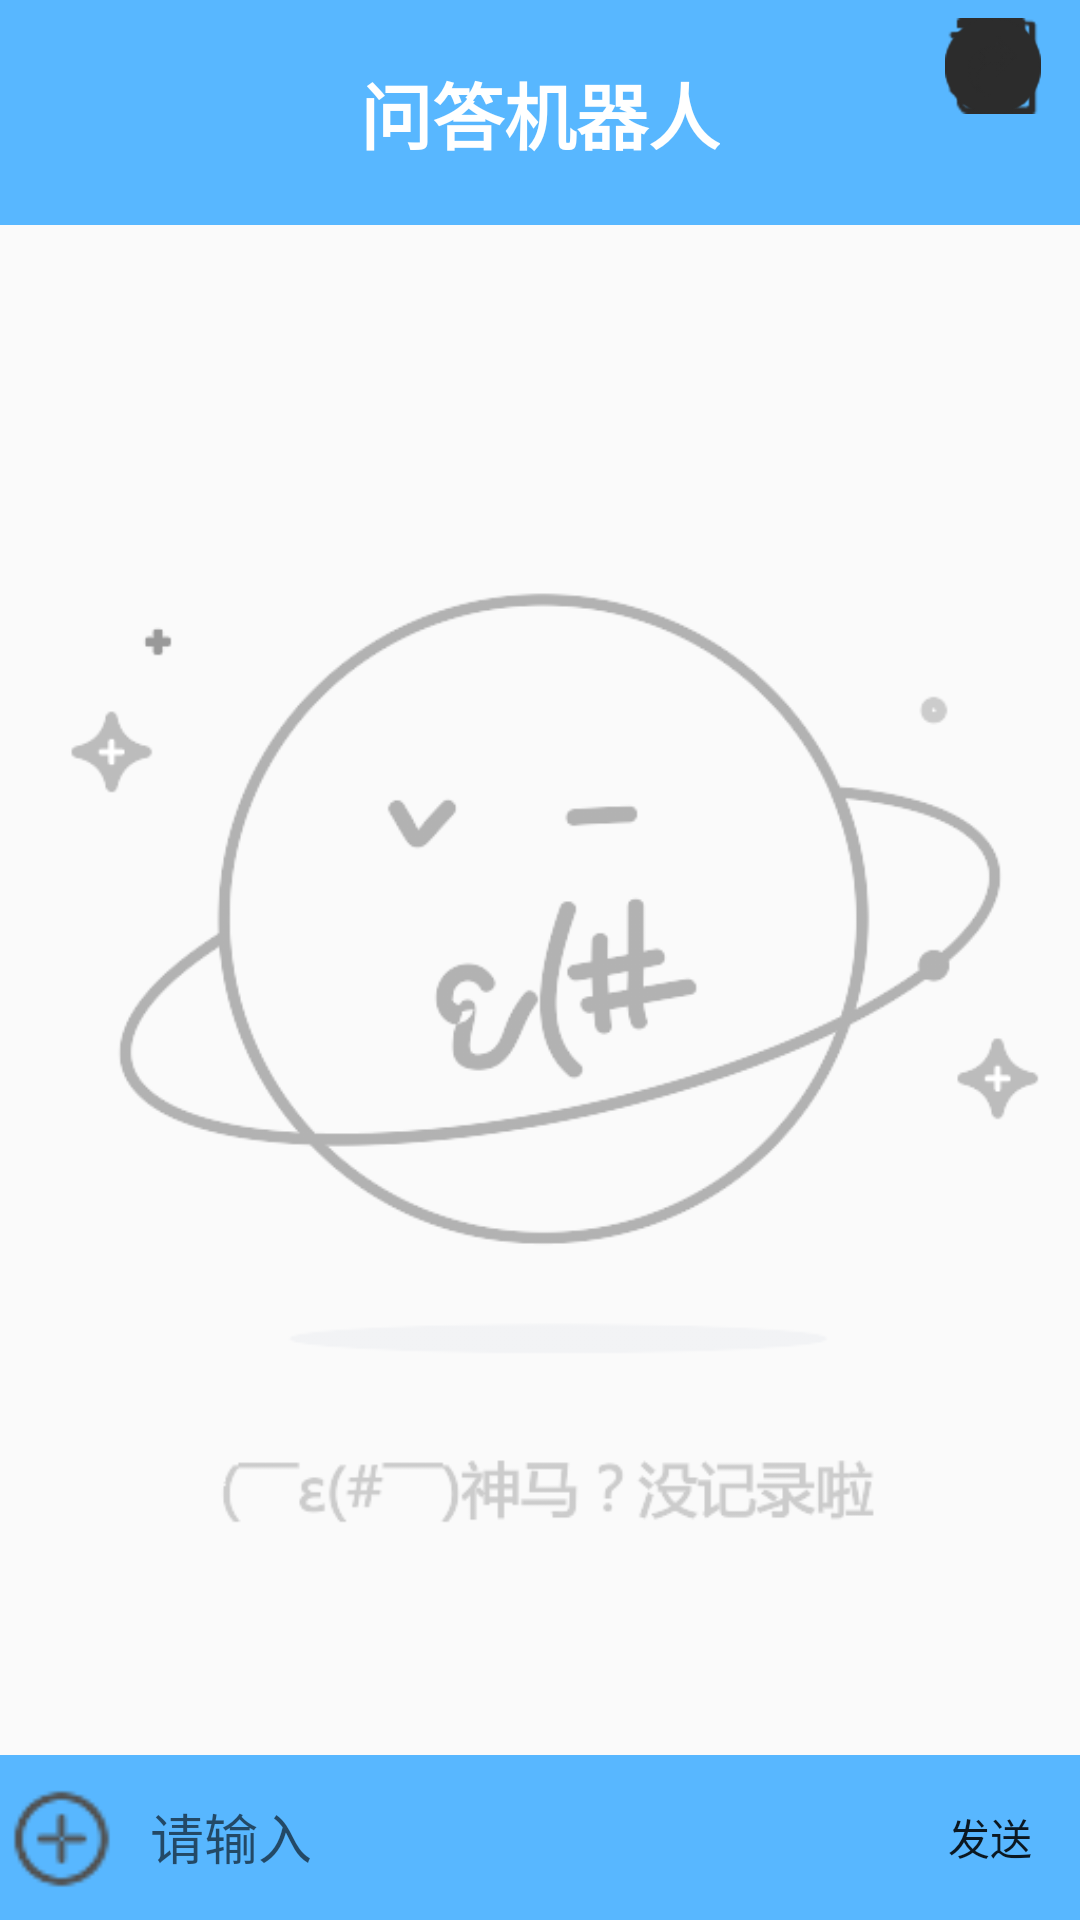

Write the Android layout XML for this screen, with the resource values it uses.
<!-- AndroidManifest.xml: application theme Theme.AppCompat.Light.NoActionBar -->
<!-- res/layout/activity_main.xml -->
<?xml version="1.0" encoding="utf-8"?>
<RelativeLayout
    xmlns:android="http://schemas.android.com/apk/res/android"
    xmlns:tools="http://schemas.android.com/tools"
    android:id="@+id/activity_main"
    android:layout_width="match_parent"
    android:layout_height="match_parent"
    tools:context="com.alfredjin.iamrobot.app.MainActivity">

    <RelativeLayout
        android:id="@+id/rl_top"
        android:layout_width="match_parent"
        android:layout_height="75dp"
        android:layout_alignParentTop="true"
        android:background="#58B7FF"
        >

        <TextView
            android:id="@+id/main_app_name"
            android:layout_width="wrap_content"
            android:layout_height="wrap_content"
            android:layout_centerInParent="true"
            android:gravity="center"
            android:text="@string/appname"
            android:textColor="#FFF"
            android:textSize="24sp"
            android:textStyle="bold"
            />
    </RelativeLayout>

    <RelativeLayout
        android:id="@+id/rl_bottom"
        android:layout_width="match_parent"
        android:layout_height="55dp"
        android:layout_alignParentBottom="true"
        android:background="#58B7FF"
        >

        <Button
            android:id="@+id/btn_send_msg"
            android:layout_width="60dp"
            android:layout_height="40dp"
            android:layout_alignParentRight="true"
            android:layout_centerVertical="true"
            android:background="@drawable/send_btn_bg"
            android:text="@string/send"
            />

        <Button
            android:id="@+id/btn_add_more"
            android:layout_width="40dp"
            android:layout_height="40dp"
            android:layout_centerVertical="true"
            android:background="@drawable/add_btn_bg"
            />

        <EditText
            android:id="@+id/et_input_msg"
            android:layout_width="match_parent"
            android:layout_height="40dp"
            android:layout_centerVertical="true"
            android:layout_marginLeft="10dp"
            android:layout_marginRight="10dp"
            android:layout_toLeftOf="@id/btn_send_msg"
            android:layout_toRightOf="@id/btn_add_more"
            android:background="@drawable/login_edit_normal"
            android:focusable="true"
            android:focusableInTouchMode="true"
            android:hint="@string/et_input_msgg"
            android:textColor="#000"
            android:textSize="18sp"
            />
    </RelativeLayout>

    <ListView
        android:id="@+id/lv_msgs"
        android:layout_width="match_parent"
        android:layout_height="match_parent"
        android:layout_above="@id/rl_bottom"
        android:layout_below="@id/rl_top"
        android:divider="@null"
        android:dividerHeight="5dp"
        android:transcriptMode="alwaysScroll"
        >
    </ListView>

    <ImageView
        android:id="@+id/lv_empty_img"
        android:layout_width="match_parent"
        android:layout_height="match_parent"
        android:layout_marginTop="75dp"
        android:src="@drawable/empty_list"/>

    <RelativeLayout
        android:id="@+id/rl_setting"
        android:layout_width="200dp"
        android:layout_height="200dp"
        android:layout_alignParentRight="true"
        android:layout_alignParentTop="true"
        android:paddingBottom="5dp"
        android:paddingRight="5dp"
        >

        <ImageView
            android:id="@+id/img_setting_logout"
            android:layout_width="wrap_content"
            android:layout_height="wrap_content"
            android:layout_alignParentRight="true"
            android:layout_alignParentTop="true"
            android:layout_marginRight="8dp"
            android:layout_marginTop="6dp"
            android:contentDescription="@string/img_setting_logout"
            android:src="@drawable/logout_normal"
            />

        <ImageView
            android:id="@+id/img_setting_chat"
            android:layout_width="wrap_content"
            android:layout_height="wrap_content"
            android:layout_alignParentRight="true"
            android:layout_alignParentTop="true"
            android:layout_marginRight="8dp"
            android:layout_marginTop="6dp"
            android:contentDescription="@string/img_setting_chat"
            android:src="@drawable/chat_normal"
            />

        <ImageView
            android:id="@+id/img_setting_setting"
            android:layout_width="wrap_content"
            android:layout_height="wrap_content"
            android:layout_alignParentRight="true"
            android:layout_alignParentTop="true"
            android:layout_marginRight="8dp"
            android:layout_marginTop="6dp"
            android:contentDescription="@string/img_setting_setting"
            android:src="@drawable/setting_normal"
            />

        <ImageView
            android:id="@+id/img_setting_user"
            android:layout_width="wrap_content"
            android:layout_height="wrap_content"
            android:layout_alignParentRight="true"
            android:layout_alignParentTop="true"
            android:layout_marginRight="8dp"
            android:layout_marginTop="6dp"
            android:contentDescription="@string/img_setting_user"
            android:src="@drawable/user_normal"
            />

        <ImageView
            android:id="@+id/img_setting_xunlian"
            android:layout_width="wrap_content"
            android:layout_height="wrap_content"
            android:layout_alignParentRight="true"
            android:layout_alignParentTop="true"
            android:layout_marginRight="8dp"
            android:layout_marginTop="6dp"
            android:contentDescription="@string/img_setting_xunlian"
            android:src="@drawable/xunlian_normal"
            />

        <ImageView
            android:id="@+id/img_setting_cancle"
            android:layout_width="wrap_content"
            android:layout_height="wrap_content"
            android:layout_alignParentRight="true"
            android:layout_alignParentTop="true"
            android:layout_marginRight="8dp"
            android:layout_marginTop="6dp"
            android:contentDescription="@string/img_setting_cancle"
            android:src="@drawable/cancel_normal"
            />

        <ImageView
            android:id="@+id/img_setting_base"
            android:layout_width="wrap_content"
            android:layout_height="wrap_content"
            android:layout_alignParentRight="true"
            android:layout_alignParentTop="true"
            android:contentDescription="@string/img_setting_base"
            android:src="@drawable/a"
            />
    </RelativeLayout>
</RelativeLayout>
<!-- resources referenced by this layout -->
<resources>
  <!-- drawable add_btn_bg (drawable) -->
  <?xml version="1.0" encoding="utf-8"?>
  <selector xmlns:android="http://schemas.android.com/apk/res/android">
  
      <item android:drawable="@drawable/add_pre" android:state_pressed="true">
      </item>
  
      <item android:drawable="@drawable/add">
  
      </item>
  
  </selector>
  <!-- drawable cancel_normal: png bitmap (drawable-hdpi, 1203 bytes) -->
  <!-- drawable chat_normal: png bitmap (drawable-hdpi, 1251 bytes) -->
  <!-- drawable empty_list: png bitmap (drawable-hdpi, 42976 bytes) -->
  <!-- drawable logout_normal: png bitmap (drawable-hdpi, 1364 bytes) -->
  <!-- drawable send_btn_bg (drawable) -->
  <?xml version="1.0" encoding="utf-8"?>
  <selector
      xmlns:android="http://schemas.android.com/apk/res/android">
  
      <item android:state_pressed="true" android:drawable="@drawable/send_btn_pressed">
      </item>
  
      <item android:drawable="@drawable/send_btn_normal">
  
      </item>
  </selector>
  <!-- drawable setting_normal: png bitmap (drawable-hdpi, 1505 bytes) -->
  <!-- drawable user_normal: png bitmap (drawable-hdpi, 1169 bytes) -->
  <!-- drawable xunlian_normal: png bitmap (drawable-hdpi, 867 bytes) -->
  <string name="appname">问答机器人</string>
  <string name="et_input_msgg">请输入</string>
  <string name="img_setting_base">控件</string>
  <string name="img_setting_cancle">取消</string>
  <string name="img_setting_chat">聊天记录</string>
  <string name="img_setting_logout">登出</string>
  <string name="img_setting_setting">设置</string>
  <string name="img_setting_user">用户</string>
  <string name="img_setting_xunlian">训练</string>
  <string name="send">发送</string>
  <!-- drawable add_pre: png bitmap (drawable-hdpi, 912 bytes) -->
  <!-- drawable add: png bitmap (drawable-hdpi, 751 bytes) -->
</resources>
